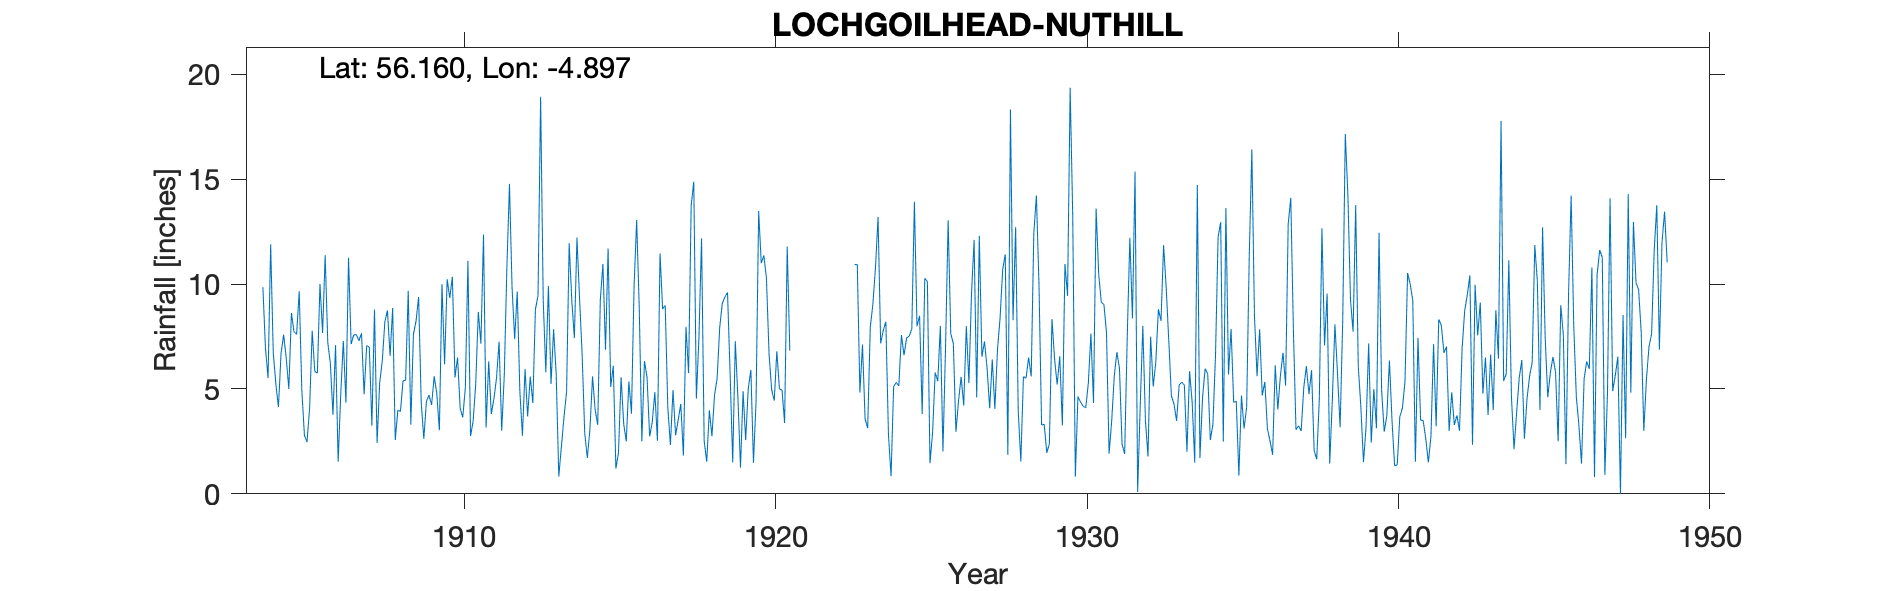

Values plotted in this chart, from the file beside it:
LOCHGOILHEAD, NUTHILL, , , , , , , , , , , , , , , , , , , , , , , 
Grid ref, NN202002, Long, -4.897, Lat, 56.16, Elevation, 15, ft, , , , , , , , , , , , , , , 
Station no, 5435, , , , , , , , , , , , , , , , , , , , , , 
, 1900, 1901, 1902, 1903, 1904, 1905, 1906, 1907, 1908, 1909, 1910, 1911, 1912, 1913, 1914, 1915, 1916, 1917, 1918, 1919, 1920, 1921, 1922
January, , , , , 9.86, 7.72, 11.38, 7.59, 8.74, 9.39, 9.34, 7.16, 9.82, 9.25, 7.43, 6.87, 13.06, 4.11, 7.48, 5.75, 11, , 
February, , , , , 6.94, 7.6, 7.22, 7.3, 6.58, 4.36, 10.35, 12.37, 7.38, 5.8, 12.22, 11.7, 8.84, 2.33, 12.18, 1.5, 11.37, , 
March, , , , , 5.52, 9.66, 6.22, 7.66, 8.86, 2.62, 5.55, 3.16, 9.65, 9.92, 9.32, 5.1, 2.5, 4.95, 2.53, 7.28, 10.28, , 
April, , , , , 11.9, 4.96, 3.77, 4.75, 2.57, 4.4, 6.5, 6.32, 4.89, 5.24, 6.62, 6.11, 6.33, 2.79, 1.53, 4.6, 6.68, , 
May, , , , , 6.74, 2.8, 7.09, 7.07, 3.99, 4.71, 4.09, 3.81, 2.77, 7.85, 2.89, 1.2, 5.56, 3.52, 3.98, 1.25, 4.97, , 
June, , , , , 5.24, 2.47, 1.53, 6.99, 3.93, 4.24, 3.64, 4.52, 5.95, 5.72, 1.71, 1.97, 2.74, 4.29, 2.75, 4.89, 4.44, , 
July, , , , , 4.14, 4.07, 4.76, 3.25, 5.39, 5.61, 5.05, 5.51, 3.69, 0.83, 3.08, 5.56, 3.41, 1.82, 4.71, 2.56, 6.8, , 
August, , , , , 6.69, 7.78, 7.29, 8.79, 5.42, 4.78, 11.11, 7.26, 5.59, 2.24, 5.6, 3.34, 4.85, 7.97, 5.5, 5.03, 5, , 
September, , , , , 7.59, 5.84, 4.35, 2.43, 9.68, 3.03, 2.75, 3.01, 4.33, 3.65, 4.01, 2.5, 2.53, 5.76, 7.95, 5.91, 4.95, , 
October, , , , , 6.47, 5.76, 11.26, 5.29, 3.3, 10, 3.46, 5.64, 8.81, 4.86, 3.29, 5.36, 11.47, 13.74, 9.09, 1.48, 3.38, , 
November, , , , , 5, 10.01, 7.14, 6.34, 7.61, 6.18, 5.24, 10.79, 9.45, 11.95, 9.26, 3.82, 8.82, 14.89, 9.39, 4.4, 11.79, , 
December, , , , , 8.62, 7.67, 7.58, 8.21, 8.23, 10.23, 8.68, 14.78, 18.93, 9.25, 10.96, 9.88, 8.99, 4.54, 9.6, 13.49, 6.83, , 
Total, , , , , 84.71, 76.34, 79.59, 75.67, 74.3, 69.55, 75.76, 84.33, 91.26, 76.56, 76.39, 63.41, 79.1, 70.71, 76.69, 58.14, 87.49, , 
